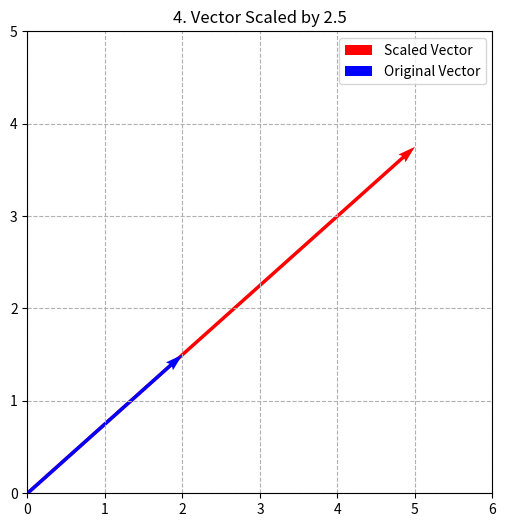

Reproduce this figure in Python.
import numpy as np
import matplotlib.pyplot as plt

# The operation
v = np.array([2, 1.5])
scalar = 2.5
v_scaled = v * scalar

print(f"Original v: {v}")
print(f"Scaled by {scalar}: {v_scaled}")

# The visualization
plt.figure(figsize=(6, 6))
# Plot the scaled vector first (so it sits behind the original)
plt.quiver(0, 0, v_scaled[0], v_scaled[1], angles='xy', scale_units='xy', scale=1, color='red', label='Scaled Vector')
# Plot original vector
plt.quiver(0, 0, v[0], v[1], angles='xy', scale_units='xy', scale=1, color='blue', label='Original Vector')

plt.xlim(0, 6)
plt.ylim(0, 5)
plt.grid(True, linestyle='--')
plt.legend()
plt.title(f"4. Vector Scaled by {scalar}")
plt.show()
